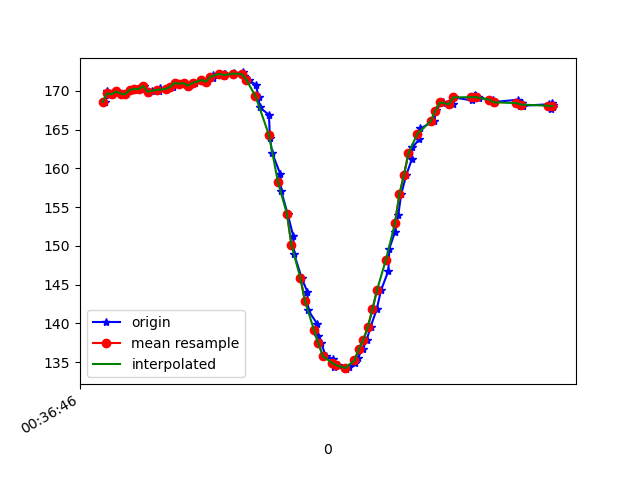

Data behind this chart, as committed beside it:
1617669406133, 365042816985094, 168.55469, -244.6289, -57.910156
1617669406141, 365042839113040, 169.9, -245.3, -59.38
1617669406148, 365042855197767, 169.4, -245.2, -59.57
1617669406164, 365042874120975, 169.5, -245.1, -59.18
1617669406184, 365042893227312, 169.9, -245.5, -58.89
1617669406202, 365042912303126, 169.6, -245.1, -58.59
1617669406223, 365042931378941, 169.5, -245.5, -57.81
1617669406245, 365042950454756, 170.1, -245.1, -58.89
1617669406262, 365042969439007, 170.2, -245.5, -58.59
1617669406289, 365042988545344, 170.2, -245.3, -58.89
1617669406304, 365043007773765, 170.6, -246.1, -58.59
1617669406320, 365043027032708, 169.7, -245.4, -58.69
1617669406338, 365043046108523, 170, -246, -58.69
1617669406371, 365043065062252, 169.9, -245.6, -58.5
1617669406375, 365043084290674, 170.3, -245.6, -58.69
1617669406406, 365043103580138, 170.2, -245.6, -59.28
1617669406434, 365043122808559, 170.5, -245.2, -59.28
1617669406443, 365043141914895, 171, -245.7, -59.18
1617669406462, 365043161265402, 170.9, -245.4, -58.69
1617669406487, 365043180310696, 171, -244.8, -58.98
1617669406502, 365043199508596, 170.5, -245.9, -58.01
1617669406510, 365043219103273, 170.8, -245, -58.2
1617669406530, 365043238057003, 171, -245.7, -58.89
1617669406561, 365043257193860, 171.4, -245.4, -58.69
1617669406582, 365043276178111, 171.2, -245.5, -58.59
1617669406609, 365043295650703, 171.6, -244.9, -58.89
1617669406613, 365043314909646, 172.1, -245, -58.2
1617669406659, 365043334077025, 172.2, -245.2, -58.5
1617669406662, 365043353305446, 171.9, -245.2, -58.98
1617669406665, 365043372381261, 172.2, -245.4, -59.28
1617669406703, 365043391548640, 172.2, -245.5, -59.67
1617669406705, 365043410654976, 172.3, -245, -59.57
1617669406746, 365043429730791, 172.4, -245.8, -58.69
1617669406749, 365043448806606, 171.9, -246.3, -60.25
1617669406770, 365043468126591, 171.4, -246.6, -60.06
1617669406801, 365043487416055, 170.8, -247.6, -61.43
1617669406814, 365043506583434, 169.2, -248.3, -61.13
1617669406818, 365043526239154, 167.9, -249, -61.33
1617669406860, 365043545406533, 166.9, -249.4, -60.74
1617669406864, 365043564482348, 164, -251.1, -60.64
1617669406874, 365043583680248, 162, -252.8, -60.35
1617669406910, 365043602695020, 159.3, -254.3, -61.04
1617669406914, 365043621892920, 157.1, -255.5, -60.45
1617669406943, 365043641334991, 154.1, -256.9, -58.69
1617669406968, 365043660746540, 151.3, -258.1, -57.62
1617669406972, 365043679822355, 148.9, -259.6, -56.84
1617669407006, 365043698959212, 145.8, -262.1, -55.47
1617669407031, 365043718431804, 144, -262.9, -54.39
1617669407034, 365043737446577, 141.7, -264.6, -52.73
1617669407074, 365043756736041, 139.9, -265.5, -51.27
1617669407077, 365043775964462, 138.4, -266.6, -50.88
1617669407093, 365043795101320, 137.4, -268, -49.51
1617669407113, 365043814695997, 135.7, -268.4, -47.85
1617669407143, 365043833893897, 135.4, -268.7, -48.05
1617669407147, 365043853061276, 134.4, -269.9, -48.14
1617669407167, 365043872198133, 134.6, -269.5, -46.48
1617669407201, 365043891426555, 134.1, -270, -46.39
1617669407217, 365043910593933, 134.4, -268.7, -46.88
1617669407243, 365043929395057, 134.9, -267.7, -45.8
1617669407255, 365043948531914, 135.5, -267.7, -46.88
1617669407278, 365043967882421, 136.7, -266.9, -48.83
... 45 more rows
